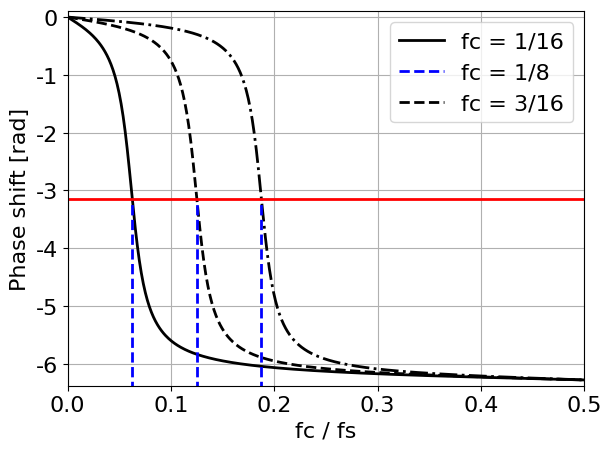

Write Python code to recreate this figure. (Note: this script raises an exception after producing the figure.)
from fractions import Fraction
import numpy as np
import scipy.signal as sig
import matplotlib
import matplotlib.pyplot as plt
from pathlib import Path


def c_param(fb):
    return (np.tan(np.pi * fb) - 1) / (np.tan(np.pi * fb) + 1) # fs = 1

def d_param(fc):
    return - np.cos(2 * np.pi * fc) # fs = 1

if __name__ == '__main__':
    output_dir = Path('assets', 'img', 'posts', 'fx', '2021-10-22-allpass-filter')
    matplotlib.rcParams.update({'font.size': 16})
    matplotlib.rcParams.update({'lines.linewidth': 2})
    matplotlib.rcParams.update({'figure.autolayout': True})
    matplotlib.rcParams['font.family'] = 'sans-serif'
    matplotlib.rcParams['font.sans-serif'] = ['Verdana']
    plot_dict = {"bbox_inches": 'tight', "dpi": 300, "transparent": True}

    cutoff_frequencies = [Fraction(1, 16), Fraction(1, 8), Fraction(3, 16)] # fs = 1
    # cutoff_frequencies = [Fraction(1, 8), Fraction(1, 8), Fraction(1, 8)] # fs = 1
    bandwidths = [0.022, 0.022, 0.022] # fs = 1
    # bandwidths = [0.022, 0.044, 0.088] # fs = 1

    line_styles = ['-', '--', '-.']

    fig, ax1 = plt.subplots()
    for fc, fb, line_style in zip(cutoff_frequencies, bandwidths, line_styles):
        c = c_param(fb)
        d = d_param(fc)

        b = [-c, d*(1-c), 1]
        a = [1,  d*(1-c), -c]

        w, h = sig.freqz(b, a, fs=1)
        
        angles = np.unwrap(np.angle(h))

        # ax1.set_title('Second-order allpass filter phase response')
        ax1.plot(w, angles, f'k{line_style}')
        ax1.set_ylabel('Phase shift [rad]')
        ax1.grid()
        ax1.axis('tight')

        ax1.vlines(x=float(fc), ymin=-7, ymax=-np.pi, color='b', linestyle='--')
    plt.legend([f'fc = {fc}' for fc in cutoff_frequencies])
    # plt.legend([f'fb = {fb}' for fb in bandwidths])
    plt.xlim([0, 0.5])
    plt.ylim([-2 * np.pi - 0.1, 0.1])
    plt.xlabel('fc / fs')
    plt.axhline(y=-np.pi, color='r')
    plt.savefig(output_dir / f'second_order_allpass_phase_response.png', **plot_dict)
